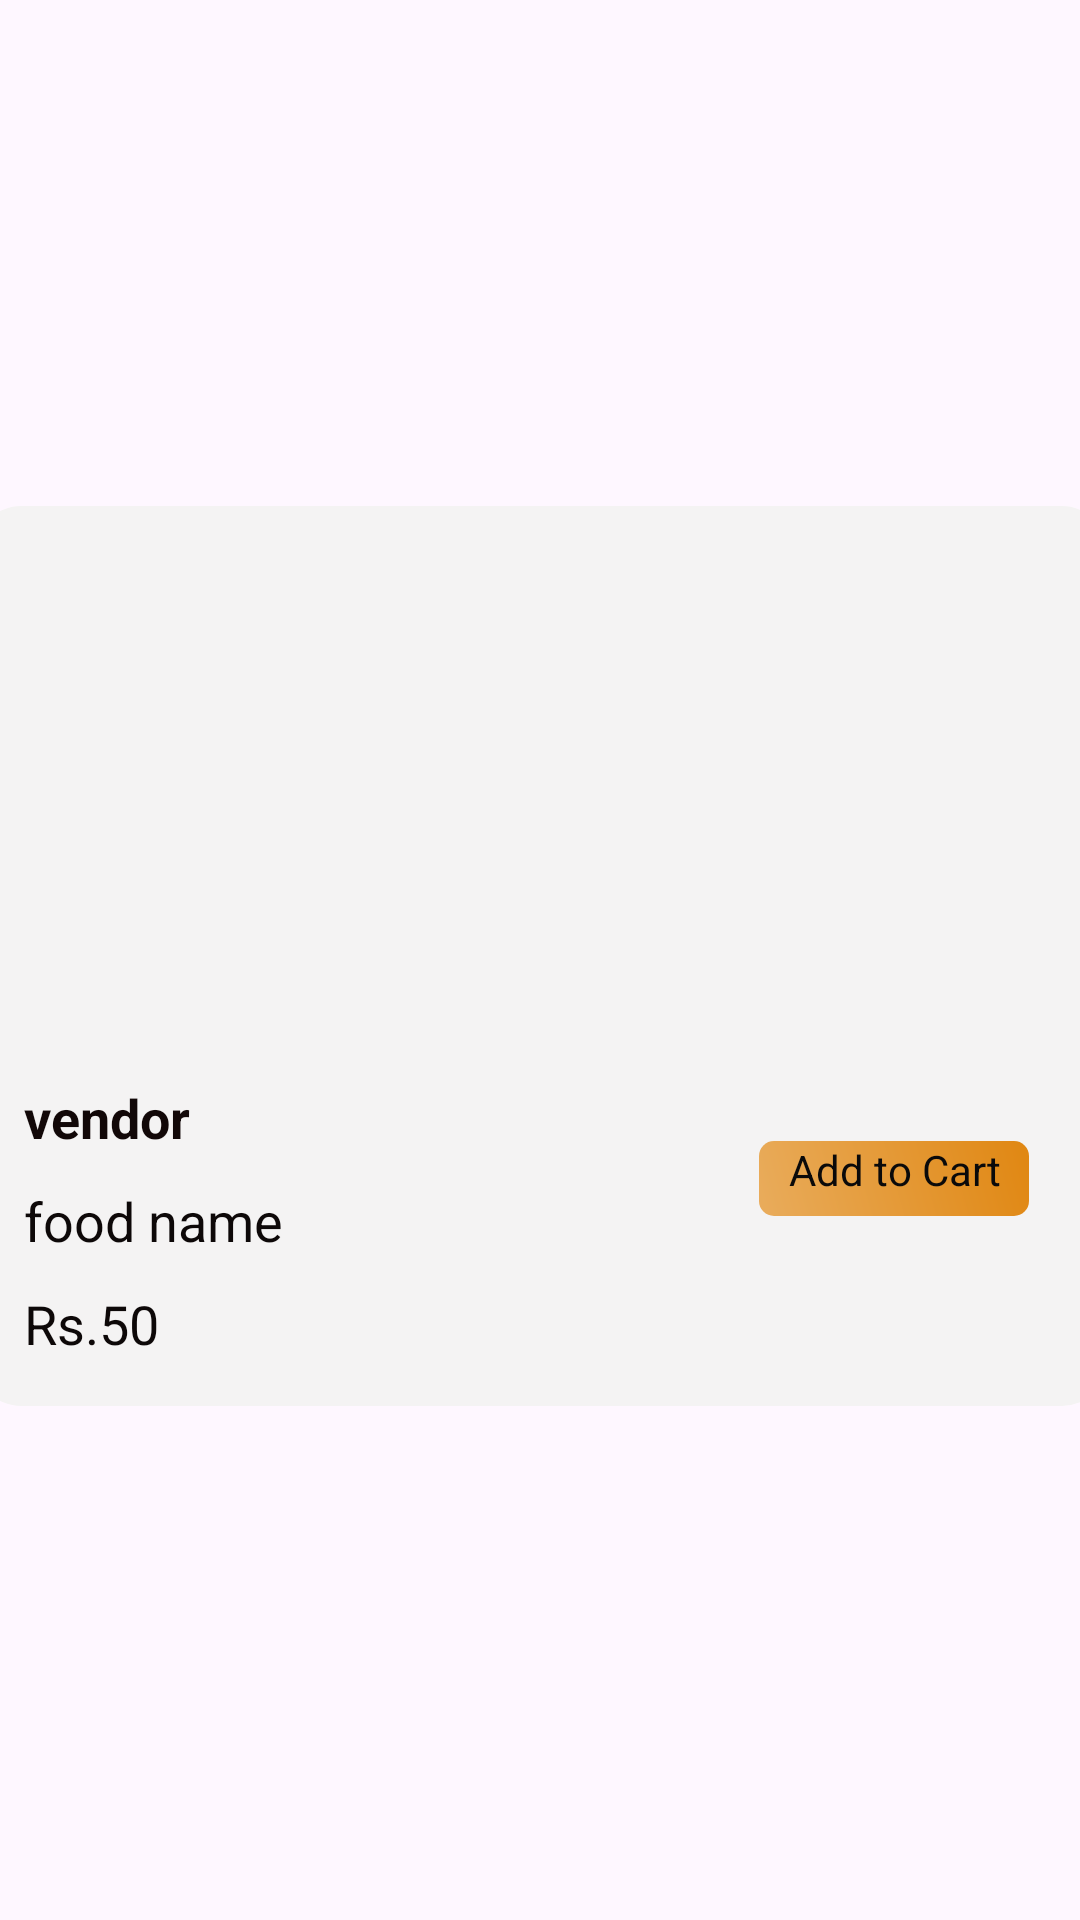

The Android layout XML behind this screen, and the referenced resources:
<!-- AndroidManifest.xml: application theme Theme.TIFFINHUBS -->
<!-- res/layout/view_menu_itemlist.xml -->
<?xml version="1.0" encoding="utf-8"?>
<androidx.constraintlayout.widget.ConstraintLayout xmlns:android="http://schemas.android.com/apk/res/android"
    android:layout_width="match_parent"
    android:layout_height="wrap_content"
    xmlns:app="http://schemas.android.com/apk/res-auto"
    xmlns:tools="http://schemas.android.com/tools">

    <androidx.cardview.widget.CardView
        android:id="@+id/card_view"
        android:layout_width="377dp"
        android:layout_height="300dp"
        android:layout_marginBottom="8dp"
        android:layout_marginTop="5dp"
        android:background="@color/white"
        android:elevation="15dp"
        app:cardCornerRadius="15dp"
        android:layout_gravity="center"
        app:layout_constraintBottom_toBottomOf="parent"
        app:layout_constraintEnd_toEndOf="parent"
        app:layout_constraintStart_toStartOf="parent"
        app:layout_constraintTop_toTopOf="parent">

        <androidx.constraintlayout.widget.ConstraintLayout
            android:layout_width="match_parent"
            android:layout_height="300dp"
            android:background="#F4F3F3">


            <ImageView
                android:id="@+id/view_menu_item_image"
                android:layout_width="375dp"
                android:layout_height="173dp"
                android:paddingTop="4dp"
                android:paddingBottom="4dp"
                android:scaleType="centerCrop"
                android:src="@drawable/plainrice"
                app:circularflow_radiusInDP="5dp"
                app:layout_constraintEnd_toEndOf="parent"
                app:layout_constraintHorizontal_bias="0.0"
                app:layout_constraintStart_toStartOf="parent"
                app:layout_constraintTop_toTopOf="parent"
                tools:ignore="ContentDescription" />

            <androidx.constraintlayout.widget.ConstraintLayout
                android:id="@+id/food_desc"
                android:layout_width="375dp"
                android:layout_height="120dp"
                android:padding="10dp"
                app:layout_constraintBottom_toBottomOf="parent"
                app:layout_constraintEnd_toEndOf="parent"
                app:layout_constraintStart_toStartOf="parent"
                app:layout_constraintTop_toBottomOf="@id/view_menu_item_image">

                <TextView
                    android:id="@+id/view_menu_item_vendorname"
                    android:layout_width="0dp"
                    android:layout_height="wrap_content"
                    android:padding="5dp"
                    android:text="vendor"
                    android:textColor="#120808"
                    android:textSize="18sp"
                    android:textStyle="bold"
                    app:layout_constraintEnd_toStartOf="@+id/view_menu_item_add_to_cart"
                    app:layout_constraintStart_toStartOf="parent"
                    app:layout_constraintTop_toTopOf="parent"
                    tools:ignore="HardcodedText" />

                <TextView
                    android:id="@+id/view_menu_item_add_to_cart"
                    android:layout_width="90dp"
                    android:layout_height="25dp"
                    android:layout_marginStart="5dp"
                    android:layout_marginTop="25dp"
                    android:layout_marginEnd="15dp"
                    android:background="@drawable/add_to_cart"
                    android:orientation="horizontal"
                    android:text="Add to Cart"
                    android:textAlignment="center"
                    android:textColor="#0B0A0A"
                    app:layout_constraintBottom_toBottomOf="@id/view_menu_item_vendorname"
                    app:layout_constraintEnd_toEndOf="parent"
                    app:layout_constraintStart_toEndOf="@id/view_menu_item_vendorname"
                    app:layout_constraintTop_toTopOf="@id/view_menu_item_vendorname"
                    app:layout_constraintVertical_bias="0.0"
                    tools:ignore="HardcodedText" />

                <TextView
                    android:id="@+id/view_menu_item_name"
                    android:layout_width="0dp"
                    android:layout_height="wrap_content"
                    android:padding="5dp"
                    android:text="food name "
                    android:textColor="#0D0808"
                    android:textSize="18sp"
                    app:layout_constraintStart_toStartOf="parent"
                    app:layout_constraintTop_toBottomOf="@id/view_menu_item_vendorname"
                    tools:ignore="HardcodedText" />

                <TextView
                    android:id="@+id/view_menu_item_price"
                    android:layout_width="0dp"
                    android:layout_height="wrap_content"
                    android:padding="5dp"
                    android:text="Rs.50 "
                    android:textColor="#0D0808"
                    android:textSize="18sp"

                    app:layout_constraintStart_toStartOf="parent"
                    app:layout_constraintTop_toBottomOf="@id/view_menu_item_name"
                    tools:ignore="HardcodedText" />


            </androidx.constraintlayout.widget.ConstraintLayout>
        </androidx.constraintlayout.widget.ConstraintLayout>


    </androidx.cardview.widget.CardView>

</androidx.constraintlayout.widget.ConstraintLayout>
<!-- resources referenced by this layout -->
<resources>
  <!-- drawable add_to_cart (drawable) -->
  <?xml version="1.0" encoding="utf-8"?>
  <shape xmlns:android="http://schemas.android.com/apk/res/android">
  <corners android:radius="5dp"/>
      <gradient android:startColor="#E9AC5C" android:endColor="#E08712" android:angle="45"/>
  </shape>
  <style name="Theme.TIFFINHUBS" parent="Base.Theme.TIFFINHUBS" />
  <style name="Base.Theme.TIFFINHUBS" parent="Theme.Material3.DayNight.NoActionBar">
          
          
      </style>
  <!-- not gathered from this repository: default colours our renderer supplied (Android Studio template values) -->
  <color name="white">#FFFFFFFF</color>
</resources>
